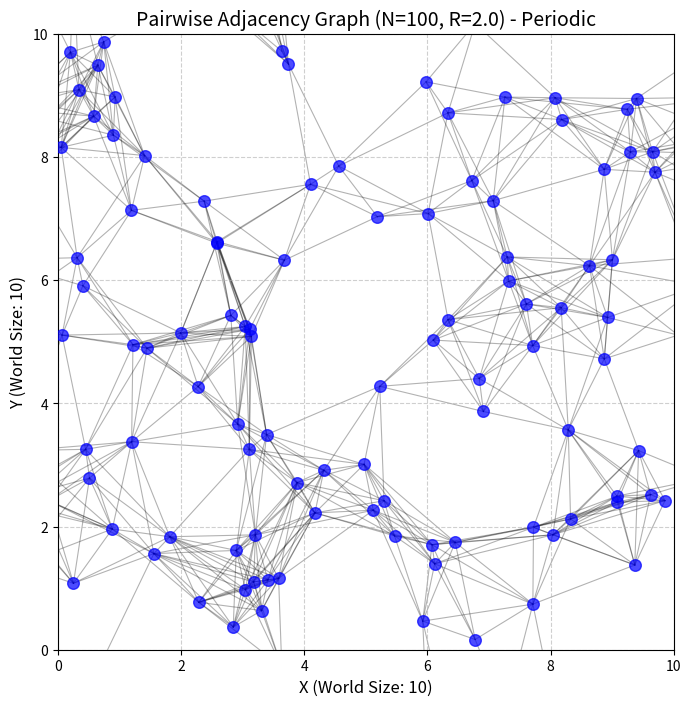
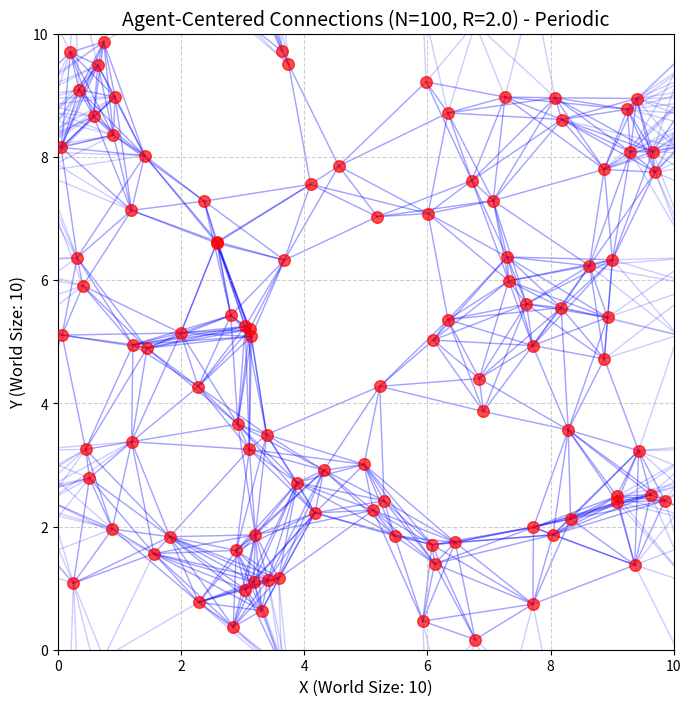

Generate these figures, in order, with matplotlib:
import numpy as np
import matplotlib.pyplot as plt
import random
from itertools import combinations

def plot_agent_connections(num_agents: int, 
                            world_size: float, 
                            radius: float, 
                            dot_size: int = 50, 
                            seed: int = None):
    """
    绘制两个快照，并正确处理周期性边界的连线：
    1. 普通邻接图：智能体之间距离在 radius 内则连线。
    2. 超边结构示意图：从每个智能体向其 radius 内的其他智能体连线。
    """
    if seed is not None:
        np.random.seed(seed)

    positions = np.random.uniform(0, world_size, (num_agents, 2))

    # --- Helper function to plot lines with periodic boundary conditions ---
    def plot_periodic_line(ax, p1, p2, world_size, color='k', alpha=0.3, linewidth=0.8, zorder=1):
        """
        绘制两点之间的连线，考虑周期性边界。
        p1, p2: 形状为 (2,) 的数组，代表点的坐标 [x, y]
        """
        dx_raw = p2[0] - p1[0]
        dy_raw = p2[1] - p1[1]

        # 计算考虑周期性边界的最短差值分量
        dx_periodic = (dx_raw + world_size / 2) % world_size - world_size / 2
        dy_periodic = (dy_raw + world_size / 2) % world_size - world_size / 2

        # 检查是否跨越了x边界
        if abs(dx_raw) > world_size / 2: # 实际的x差值大于L/2，说明最短路径跨边界
            # 画两段线
            # 第一段：从 p1 到 x 边界
            x_mid1_p1 = world_size if dx_raw < 0 else 0 # p1 接触的 x 边界 (如果p2在p1右边且跨界, p1到右边界L; 如果p2在p1左边且跨界, p1到左边界0)
            y_mid1_p1 = p1[1] + dy_periodic * (abs(x_mid1_p1 - p1[0]) / abs(dx_periodic)) if abs(dx_periodic) > 1e-7 else p1[1]
            
            ax.plot([p1[0], x_mid1_p1], [p1[1], y_mid1_p1], color=color, alpha=alpha, linewidth=linewidth, zorder=zorder)
            
            # 第二段：从另一侧 x 边界到 p2
            x_mid1_p2 = 0 if dx_raw < 0 else world_size # p2 接触的 x 边界 (与上面相反)
            y_mid1_p2 = p2[1] - dy_periodic * (abs(p2[0] - x_mid1_p2) / abs(dx_periodic)) if abs(dx_periodic) > 1e-7 else p2[1]
            ax.plot([x_mid1_p2, p2[0]], [y_mid1_p2, p2[1]], color=color, alpha=alpha, linewidth=linewidth, zorder=zorder)
        else: # x方向不跨界
            dx_to_plot = dx_raw # 直接使用原始x差值

        # 检查是否跨越了y边界
        if abs(dy_raw) > world_size / 2:
            # 画两段线
            y_mid2_p1 = world_size if dy_raw < 0 else 0
            x_mid2_p1 = p1[0] + dx_periodic * (abs(y_mid2_p1 - p1[1]) / abs(dy_periodic)) if abs(dy_periodic) > 1e-7 else p1[0]
            ax.plot([p1[0], x_mid2_p1], [p1[1], y_mid2_p1], color=color, alpha=alpha, linewidth=linewidth, zorder=zorder)

            y_mid2_p2 = 0 if dy_raw < 0 else world_size
            x_mid2_p2 = p2[0] - dx_periodic * (abs(p2[1] - y_mid2_p2) / abs(dy_periodic)) if abs(dy_periodic) > 1e-7 else p2[0]
            ax.plot([x_mid2_p2, p2[0]], [y_mid2_p2, p2[1]], color=color, alpha=alpha, linewidth=linewidth, zorder=zorder)
        else: # y方向不跨界
            dy_to_plot = dy_raw

        # 如果x和y方向都不跨界，则直接画一条直线
        if abs(dx_raw) <= world_size / 2 and abs(dy_raw) <= world_size / 2:
            ax.plot([p1[0], p2[0]], [p1[1], p2[1]], color=color, alpha=alpha, linewidth=linewidth, zorder=zorder)
        # 注意：如果同时跨越x和y边界，上面的逻辑会画出四条线段的近似（两条x跨界，两条y跨界），
        # 更精确的画法是找到对角线穿过的点，但这会更复杂。
        # 目前的简化逻辑是，如果x跨界，就画x跨界的两条线；如果y跨界，就画y跨界的两条线。
        # 如果只想画最短路径的那一条（或两条）线，逻辑需要调整。

    # --- 为了简化并直接使用最短矢量来画线 ---
    # 我们重新定义一个画线函数，它接受原始点和最短矢量
    def plot_shortest_path_line(ax, p1_coords, p2_coords, world_size, color, alpha, linewidth, zorder):
        """Plots a line between p1 and p2, handling periodic boundaries by drawing segments."""
        x1, y1 = p1_coords
        x2, y2 = p2_coords

        dx = x2 - x1
        dy = y2 - y1

        # Apply periodic boundary correction to find the shortest vector components
        if abs(dx) > world_size / 2:
            dx = dx - np.sign(dx) * world_size
        if abs(dy) > world_size / 2:
            dy = dy - np.sign(dy) * world_size
        
        # Target point for the shortest path line segment from p1
        x2_eff = x1 + dx
        y2_eff = y1 + dy

        # Now, draw segments if x2_eff or y2_eff are outside [0, world_size] due to dx, dy
        # This means the line segment (x1,y1) to (x2_eff,y2_eff) might cross boundaries
        
        points_to_plot_x = [x1]
        points_to_plot_y = [y1]

        # Handle X wrap-around
        if x2_eff > world_size: # Wrapped from left to right
            points_to_plot_x.extend([world_size, 0])
        elif x2_eff < 0: # Wrapped from right to left
            points_to_plot_x.extend([0, world_size])
        points_to_plot_x.append(x2_eff % world_size) # Ensure final x is within bounds

        # Handle Y wrap-around
        if y2_eff > world_size: # Wrapped from bottom to top
            points_to_plot_y.extend([world_size, 0])
        elif y2_eff < 0: # Wrapped from top to bottom
            points_to_plot_y.extend([0, world_size])
        points_to_plot_y.append(y2_eff % world_size) # Ensure final y is within bounds
        
        # This logic is still tricky for plotting.
        # A common way is to plot multiple "ghost" copies of the world.
        # For simplicity here, we'll use the shortest vector and plot segments.

        # Simplified approach: plot lines to 8 neighbors + original
        # This is often easier than complex line segmenting for visualization
        for i_offset in [-1, 0, 1]:
            for j_offset in [-1, 0, 1]:
                if i_offset == 0 and j_offset == 0:
                    p2_draw = p2_coords # Original p2
                else:
                    # p2 in a neighboring "ghost" cell
                    p2_draw = (p2_coords[0] + i_offset * world_size, 
                               p2_coords[1] + j_offset * world_size) 
                
                # Calculate distance to this potentially shifted p2
                current_dx = p2_draw[0] - p1_coords[0]
                current_dy = p2_draw[1] - p1_coords[1]
                dist_sq = current_dx**2 + current_dy**2

                if dist_sq <= radius**2 + 1e-9: # Check distance to this image of p2
                                                # (add small epsilon for float comparisons)
                    ax.plot([p1_coords[0], p2_draw[0]], [p1_coords[1], p2_draw[1]],
                            color=color, alpha=alpha, linewidth=linewidth, zorder=zorder)
                    # We only need to draw one shortest line.
                    # If we found a connection to a ghost, we are done for this pair.
                    # However, for the "Agent-Centered Group Connections" (图2), we draw from i to all its neighbors.
                    # So, for图2, this "draw once" logic is per (i,j) pair.
                    # For 图1 (Pairwise), we only need one line between i and j.

    # Recalculate dist_matrix without periodic correction for raw differences later
    # delta_raw = positions[:, np.newaxis, :] - positions[np.newaxis, :, :]
    # For shortest distance, we use the already corrected dist_matrix from the MIC
    
    # Recompute dist_matrix, this time it's the actual shortest distance due to MIC
    delta_mic = positions[:, np.newaxis, :] - positions[np.newaxis, :, :]
    delta_mic = (delta_mic + world_size / 2) % world_size - world_size / 2
    dist_matrix_mic = np.linalg.norm(delta_mic, axis=2)


    # --- 图1：普通邻接图 (使用修正后的画线逻辑) ---
    fig1, ax1 = plt.subplots(figsize=(8, 8))
    ax1.scatter(positions[:, 0], positions[:, 1], s=dot_size, c='blue', alpha=0.7, zorder=10) # zorder higher

    for i, j in combinations(range(num_agents), 2):
        if dist_matrix_mic[i, j] <= radius:
            # plot_periodic_line(ax1, positions[i], positions[j], world_size, color='k', alpha=0.3, linewidth=0.8, zorder=1)
            # Use the simpler ghosting method for plotting lines across boundaries
            plot_shortest_path_line_simplified(ax1, positions[i], positions[j], world_size, radius, 'k', 0.3, 0.8, 1)


    ax1.set_xlim(0, world_size)
    ax1.set_ylim(0, world_size)
    ax1.set_xlabel(f"X (World Size: {world_size})", fontsize=12)
    ax1.set_ylabel(f"Y (World Size: {world_size})", fontsize=12)
    ax1.set_title(f"Pairwise Adjacency Graph (N={num_agents}, R={radius}) - Periodic", fontsize=14)
    ax1.set_aspect('equal', adjustable='box')
    ax1.grid(True, linestyle='--', alpha=0.6)

    # --- 图2：突出显示以每个智能体为中心的“超边”结构 (使用修正后的画线逻辑) ---
    fig2, ax2 = plt.subplots(figsize=(8, 8))
    ax2.scatter(positions[:, 0], positions[:, 1], s=dot_size, c='red', alpha=0.7, zorder=10)

    for i in range(num_agents):
        for j in range(num_agents): # Iterate all, including self, but dist will be 0
            if i == j: continue 
            if dist_matrix_mic[i, j] <= radius:
                # plot_periodic_line(ax2, positions[i], positions[j], world_size, color='b', alpha=0.2, linewidth=1.0, zorder=1)
                plot_shortest_path_line_simplified(ax2, positions[i], positions[j], world_size, radius, 'b', 0.2, 1.0, 1)


    ax2.set_xlim(0, world_size)
    ax2.set_ylim(0, world_size)
    ax2.set_xlabel(f"X (World Size: {world_size})", fontsize=12)
    ax2.set_ylabel(f"Y (World Size: {world_size})", fontsize=12)
    ax2.set_title(f"Agent-Centered Connections (N={num_agents}, R={radius}) - Periodic", fontsize=14)
    ax2.set_aspect('equal', adjustable='box')
    ax2.grid(True, linestyle='--', alpha=0.6)

    plt.show()

# Helper function for simplified periodic line plotting
def plot_shortest_path_line_simplified(ax, p1_coords, p2_coords, world_size, radius_check, color, alpha, linewidth, zorder):
    """
    Plots the shortest line between p1 and p2 considering periodic boundaries.
    It iterates through the 8 neighboring "ghost" cells for p2 and p1 itself.
    """
    min_dist_sq = float('inf')
    best_p2_draw = p2_coords # Default to original p2

    # Check original and 8 ghost images of p2 relative to p1
    for dx_offset_factor in [-1, 0, 1]:
        for dy_offset_factor in [-1, 0, 1]:
            p2_candidate = (p2_coords[0] + dx_offset_factor * world_size,
                            p2_coords[1] + dy_offset_factor * world_size)
            
            dist_sq = (p1_coords[0] - p2_candidate[0])**2 + (p1_coords[1] - p2_candidate[1])**2
            
            if dist_sq < min_dist_sq:
                min_dist_sq = dist_sq
                best_p2_draw = p2_candidate
    
    # Only draw if the shortest distance is within the radius
    if min_dist_sq <= radius_check**2 + 1e-9: # Add epsilon for float comparison
        ax.plot([p1_coords[0], best_p2_draw[0]], [p1_coords[1], best_p2_draw[1]],
                color=color, alpha=alpha, linewidth=linewidth, zorder=zorder)


if __name__ == '__main__':
    NUM_AGENTS = 100
    WORLD_SIZE = 10
    RADIUS = 2.0
    DOT_SIZE = 70
    RANDOM_SEED = 42

    plot_agent_connections(NUM_AGENTS, WORLD_SIZE, RADIUS, DOT_SIZE, RANDOM_SEED)
    
    # Example with more obvious wrapping
    # plot_agent_connections(num_agents=5, world_size=10.0, radius=3.0, dot_size=100, seed=10) 
    # For seed=10 with N=5, R=3:
    # Agent positions might be:
    # [[8.6617615 , 4.50516897],
    # [redacted]
    #  [9.74587496, 9.4095982 ],
    #  [9.73307345, 2.4247674 ],
    #  [0.10933638, 3.663526  ]]
    # Agent 0 (8.6, 4.5) and Agent 1 (0.2, 1.8) should connect across boundary. dx_raw = -8.4, dx_periodic = 1.6